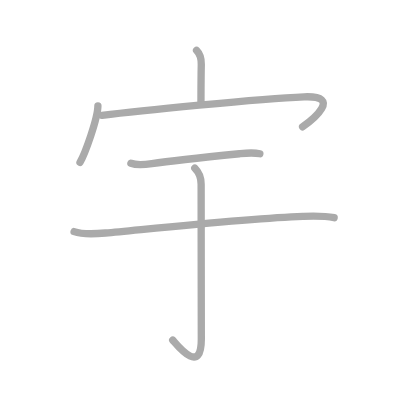
t = 0.00 s
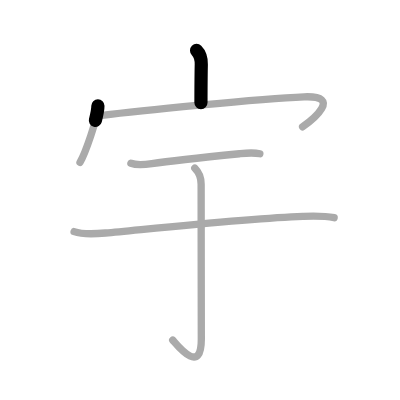
t = 1.25 s
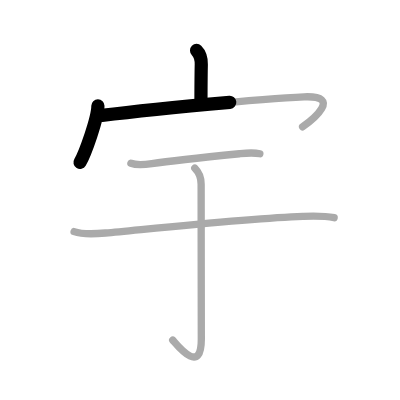
t = 2.50 s
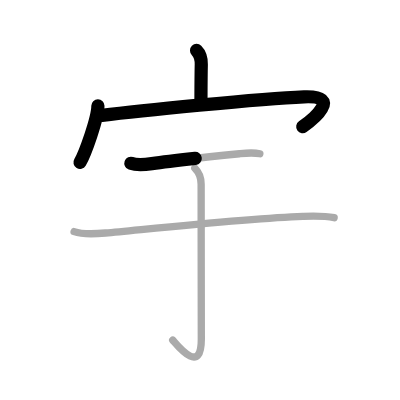
t = 3.50 s
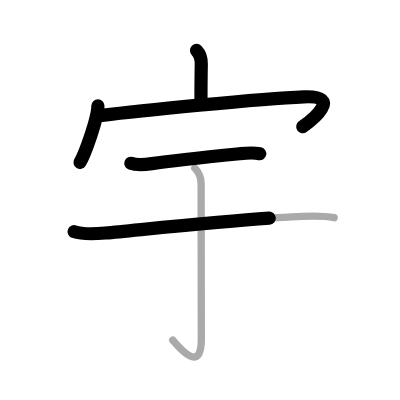
t = 4.75 s
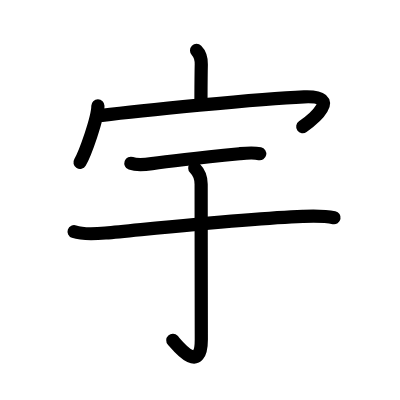
t = 6.00 s

The animated SVG that drew these frames (rendered in a browser with its animation timeline set to each time). Animation: 6 SMIL elements (animate=6); one cycle of 6.00 s.

<?xml version="1.0" standalone="no"?>
<!DOCTYPE svg PUBLIC "-//W3C//DTD SVG 1.1//EN"   "http://www.w3.org/Graphics/SVG/1.1/DTD/svg11.dtd">
<svg width="400px" height="400px"  version="1.1" xmlns="http://www.w3.org/2000/svg">
  <defs>
    <marker id="Triangle" viewBox="0 0 10 10" refX="0" refY="5" markerUnits="strokeWidth" markerWidth="3" style="stroke-opacity:0%;fill:#aaaaaa;" markerHeight="2" orient="auto">
      <path d="M 0 0 L 10 5 L 0 10 z" />
    </marker>
    
    <marker id="Arrow" viewBox="0 0 10 10" refX="5" refY="5" markerUnits="strokeWidth" markerWidth="1.8" style="stroke-opacity:0%;fill:#770000;" markerHeight="2" orient="auto">
      <path d="M 0 4 L 6 4 L 4 1 L 10 5 L 4 9 L 6 6 L 0 6 z" />
        <circle cx="5" cy="5" r="5" />
      </marker>
    
    <marker id="TriangleRed" viewBox="0 0 10 10" refX="0" refY="5" markerUnits="strokeWidth" markerWidth="3" style="stroke-opacity:0%;fill:#CC0000;" markerHeight="2" orient="auto">
      <path d="M 0 0 L 10 5 L 0 10 z" />
    </marker>
    
    <marker id="ArrowRed" viewBox="0 0 10 10" refX="5" refY="5" markerUnits="strokeWidth" markerWidth="1.8" style="stroke-opacity:0%;fill:#CC0000;" markerHeight="2" orient="auto">
      <path d="M 0 4 L 6 4 L 4 1 L 10 5 L 4 9 L 6 6 L 0 6 z" />
        <circle cx="5" cy="5" r="5" />
      </marker>
    
  </defs>
  
  <path style="fill:#ffffff; fill-opacity:100%; fill-rule:evenodd; stroke-width:0;" d="M 0 0 L 400px 0 L 400px 400px L 0 400px L 0 0" />

  <g transform="scale(3.6697247706422 3.6697247706422)">
<path style="fill:none; fill-opacity:0%; fill-rule:evenodd; stroke:#aaaaaa; stroke-opacity:100%; stroke-width: 1.5pt; stroke-linejoin:round; stroke-linecap:round;" d="M53.56 13.75c1.03 1.03 1.31 2.73 1.29 3.82c-0.08 3.43-0.08 7.27-0.09 10.4"></path>
<path style="fill:none; fill-opacity:0%; fill-rule:evenodd; stroke:#aaaaaa; stroke-opacity:100%; stroke-width: 1.5pt; stroke-linejoin:round; stroke-linecap:round;" d="M26.68 28.85c0 3.36-3.53 13.16-4.88 15.4"></path>
<path style="fill:none; fill-opacity:0%; fill-rule:evenodd; stroke:#aaaaaa; stroke-opacity:100%; stroke-width: 1.5pt; stroke-linejoin:round; stroke-linecap:round;" d="M27.79 31.45c9.46-1.2 42.83-4.57 55.07-5.07c10.62-0.43 2.25 6.31-0.4 8.17"></path>
<path style="fill:none; fill-opacity:0%; fill-rule:evenodd; stroke:#aaaaaa; stroke-opacity:100%; stroke-width: 1.5pt; stroke-linejoin:round; stroke-linecap:round;" d="M35.67 44.5c1.65 0.59 4.01 0.34 5.72 0.09c5.4-0.79 16.58-1.96 23.87-2.7c1.89-0.19 3.68-0.39 5.55 0.01"></path>
<path style="fill:none; fill-opacity:0%; fill-rule:evenodd; stroke:#aaaaaa; stroke-opacity:100%; stroke-width: 1.5pt; stroke-linejoin:round; stroke-linecap:round;" d="M20.19 63.12c2.51 0.88 5.97 0.61 8.56 0.37c11.84-1.09 39.51-4.06 53.75-4.54c2.85-0.1 5.75-0.22 8.55 0.37"></path>
<path style="fill:none; fill-opacity:0%; fill-rule:evenodd; stroke:#aaaaaa; stroke-opacity:100%; stroke-width: 1.5pt; stroke-linejoin:round; stroke-linecap:round;" d="M53.08 45.83c1.11 1.11 1.73 2.79 1.73 4.38c0 14.24 0.05 37.36 0.05 42.21c0 10.26-6.92 1.2-7.8 0.27"></path>

<path style="fill:none; fill-opacity:0%; fill-rule:evenodd; stroke:#000000; stroke-opacity:100%; stroke-width: 2.7pt; stroke-linejoin:round; stroke-linecap:round;" d="M53.56 13.75c1.03 1.03 1.31 2.73 1.29 3.82c-0.08 3.43-0.08 7.27-0.09 10.4" pathLength="100" stroke-dashoffset="100" stroke-dasharray="100 105"><animate id="dashAnim1" attributeName="stroke-dashoffset" from="100" to="0" dur="1s" calcMode="linear" fill="freeze"/></path>
<path style="fill:none; fill-opacity:0%; fill-rule:evenodd; stroke:#000000; stroke-opacity:100%; stroke-width: 2.7pt; stroke-linejoin:round; stroke-linecap:round;" d="M26.68 28.85c0 3.36-3.53 13.16-4.88 15.4" pathLength="100" stroke-dashoffset="100" stroke-dasharray="100 105"><animate id="dashAnim2" attributeName="stroke-dashoffset" from="100" to="0" dur="1s" calcMode="linear" begin="dashAnim1.end" fill="freeze"/></path>
<path style="fill:none; fill-opacity:0%; fill-rule:evenodd; stroke:#000000; stroke-opacity:100%; stroke-width: 2.7pt; stroke-linejoin:round; stroke-linecap:round;" d="M27.79 31.45c9.46-1.2 42.83-4.57 55.07-5.07c10.62-0.43 2.25 6.31-0.4 8.17" pathLength="100" stroke-dashoffset="100" stroke-dasharray="100 105"><animate id="dashAnim3" attributeName="stroke-dashoffset" from="100" to="0" dur="1s" calcMode="linear" begin="dashAnim2.end" fill="freeze"/></path>
<path style="fill:none; fill-opacity:0%; fill-rule:evenodd; stroke:#000000; stroke-opacity:100%; stroke-width: 2.7pt; stroke-linejoin:round; stroke-linecap:round;" d="M35.67 44.5c1.65 0.59 4.01 0.34 5.72 0.09c5.4-0.79 16.58-1.96 23.87-2.7c1.89-0.19 3.68-0.39 5.55 0.01" pathLength="100" stroke-dashoffset="100" stroke-dasharray="100 105"><animate id="dashAnim4" attributeName="stroke-dashoffset" from="100" to="0" dur="1s" calcMode="linear" begin="dashAnim3.end" fill="freeze"/></path>
<path style="fill:none; fill-opacity:0%; fill-rule:evenodd; stroke:#000000; stroke-opacity:100%; stroke-width: 2.7pt; stroke-linejoin:round; stroke-linecap:round;" d="M20.19 63.12c2.51 0.88 5.97 0.61 8.56 0.37c11.84-1.09 39.51-4.06 53.75-4.54c2.85-0.1 5.75-0.22 8.55 0.37" pathLength="100" stroke-dashoffset="100" stroke-dasharray="100 105"><animate id="dashAnim5" attributeName="stroke-dashoffset" from="100" to="0" dur="1s" calcMode="linear" begin="dashAnim4.end" fill="freeze"/></path>
<path style="fill:none; fill-opacity:0%; fill-rule:evenodd; stroke:#000000; stroke-opacity:100%; stroke-width: 2.7pt; stroke-linejoin:round; stroke-linecap:round;" d="M53.08 45.83c1.11 1.11 1.73 2.79 1.73 4.38c0 14.24 0.05 37.36 0.05 42.21c0 10.26-6.92 1.2-7.8 0.27" pathLength="100" stroke-dashoffset="100" stroke-dasharray="100 105"><animate id="dashAnim6" attributeName="stroke-dashoffset" from="100" to="0" dur="1s" calcMode="linear" begin="dashAnim5.end" fill="freeze"/></path>

</g>

</svg>  
          
